Dataset: new_flowers_data (GitHub, AnnaFilipov93/ReLeaf-old). Classes: daisy, dandelion, iris, rose, sunflower, tulip, water lilies.

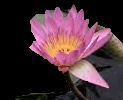
Label: water lilies

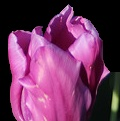
Label: tulip

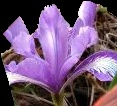
Label: iris

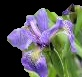
Label: iris

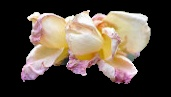
Label: rose

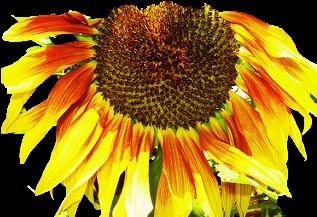
Label: sunflower
